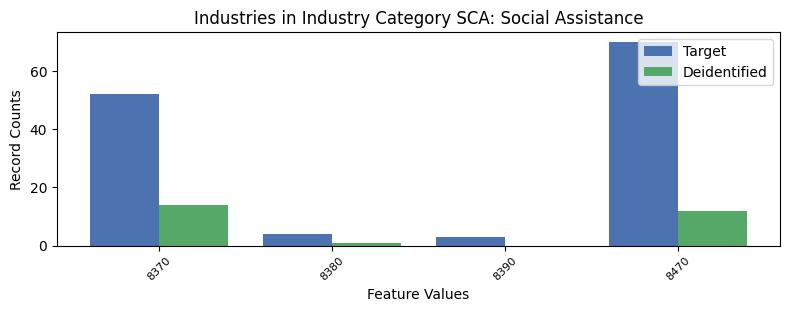

The data file committed next to this chart (first rows):
, INDP, count_target, count_deidentified
1, 8370, 52, 14.0
2, 8380, 4, 1.0
3, 8390, 3, 0.0
0, 8470, 70, 12.0
